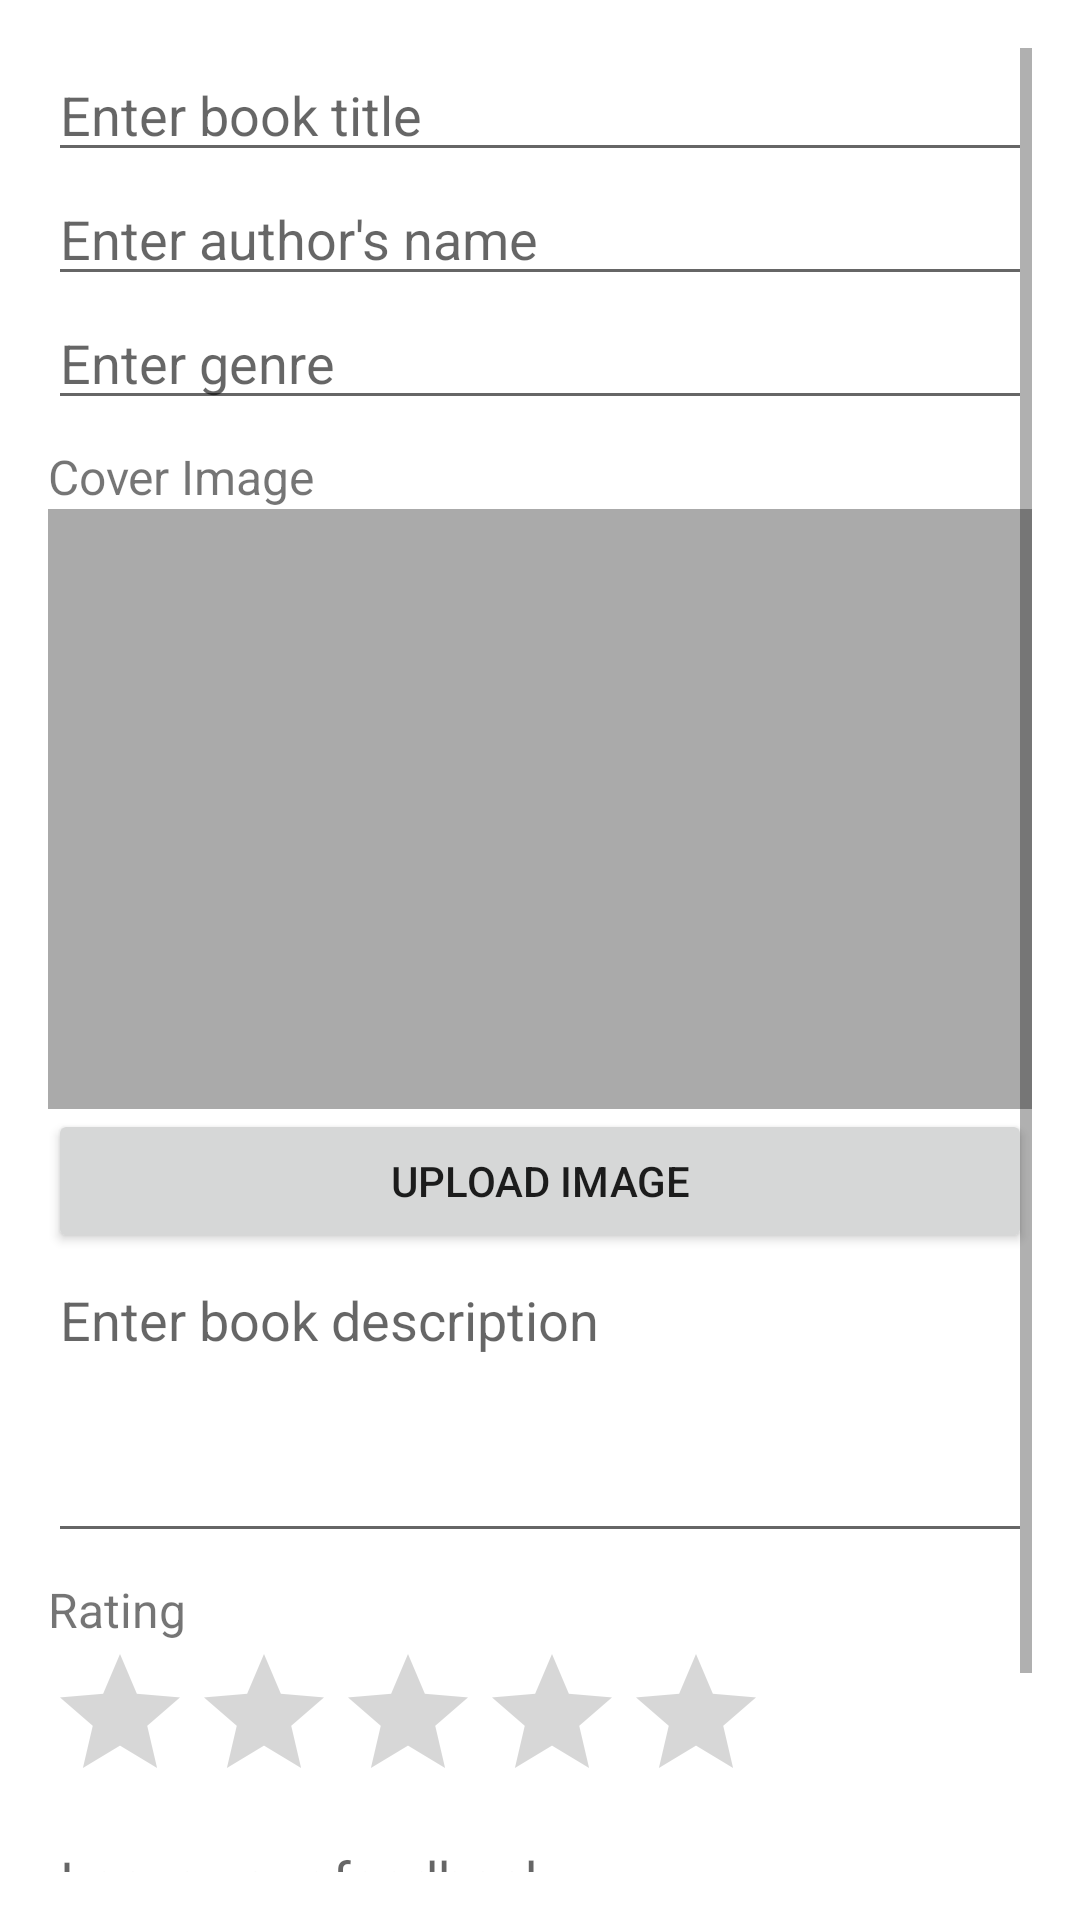

Produce the Android XML layout that renders to this screen, including the resource entries it uses.
<!-- AndroidManifest.xml: application theme Theme.IBookProject -->
<!-- res/layout/fragment_add_book.xml -->
<?xml version="1.0" encoding="utf-8"?>
<ScrollView xmlns:android="http://schemas.android.com/apk/res/android"
    android:layout_width="match_parent"
    android:layout_height="match_parent"
    android:padding="16dp">

    <LinearLayout
        android:layout_width="match_parent"
        android:layout_height="wrap_content"
        android:orientation="vertical">

        <EditText
            android:id="@+id/bookTitleInput"
            android:layout_width="match_parent"
            android:layout_height="wrap_content"
            android:hint="Enter book title" />

        <EditText
            android:id="@+id/authorInput"
            android:layout_width="match_parent"
            android:layout_height="wrap_content"
            android:hint="Enter author's name" />

        <EditText
            android:id="@+id/genreInput"
            android:layout_width="match_parent"
            android:layout_height="wrap_content"
            android:hint="Enter genre" />

        <TextView
            android:layout_width="wrap_content"
            android:layout_height="wrap_content"
            android:text="Cover Image"
            android:textSize="16sp"
            android:paddingTop="8dp" />

        <ImageView
            android:id="@+id/coverImage"
            android:layout_width="match_parent"
            android:layout_height="200dp"
            android:scaleType="centerCrop"
            android:background="@android:color/darker_gray" />

        <Button
            android:id="@+id/uploadImageButton"
            android:layout_width="match_parent"
            android:layout_height="wrap_content"
            android:text="Upload Image" />

        <EditText
            android:id="@+id/descriptionInput"
            android:layout_width="match_parent"
            android:layout_height="wrap_content"
            android:hint="Enter book description"
            android:minHeight="100dp"
            android:gravity="top"
            android:inputType="textMultiLine" />

        <TextView
            android:layout_width="wrap_content"
            android:layout_height="wrap_content"
            android:text="Rating"
            android:textSize="16sp"
            android:paddingTop="8dp" />

        <RatingBar
            android:id="@+id/ratingBar"
            android:layout_width="wrap_content"
            android:layout_height="wrap_content"
            android:numStars="5"
            android:stepSize="0.5" />

        <EditText
            android:id="@+id/commentsInput"
            android:layout_width="match_parent"
            android:layout_height="wrap_content"
            android:hint="Leave your feedback"
            android:minHeight="50dp"
            android:gravity="top"
            android:inputType="textMultiLine" />

        <Button
            android:id="@+id/submitButton"
            android:layout_width="match_parent"
            android:layout_height="wrap_content"
            android:text="Submit"
            android:background="@android:color/black"
            android:textColor="@android:color/white"
            android:layout_marginTop="16dp" />
    </LinearLayout>
</ScrollView>
<!-- resources referenced by this layout -->
<resources>
  <style name="Theme.IBookProject" parent="Theme.MaterialComponents.DayNight.DarkActionBar">
          <item name="colorPrimary">@color/purple_500</item>
          <item name="colorPrimaryVariant">@color/purple_700</item>
          <item name="colorOnPrimary">@color/white</item>
          <item name="colorSecondary">@color/teal_200</item>
          <item name="colorSecondaryVariant">@color/teal_700</item>
          <item name="colorOnSecondary">@color/black</item>
          <item name="android:statusBarColor">@color/purple_700</item>
      </style>
  <!-- not gathered from this repository: default colours our renderer supplied (Android Studio template values) -->
  <color name="purple_500">#FF6200EE</color>
  <color name="purple_700">#FF3700B3</color>
  <color name="teal_200">#FF03DAC5</color>
  <color name="teal_700">#FF018786</color>
  <color name="black">#FF000000</color>
  <color name="white">#FFFFFFFF</color>
</resources>
